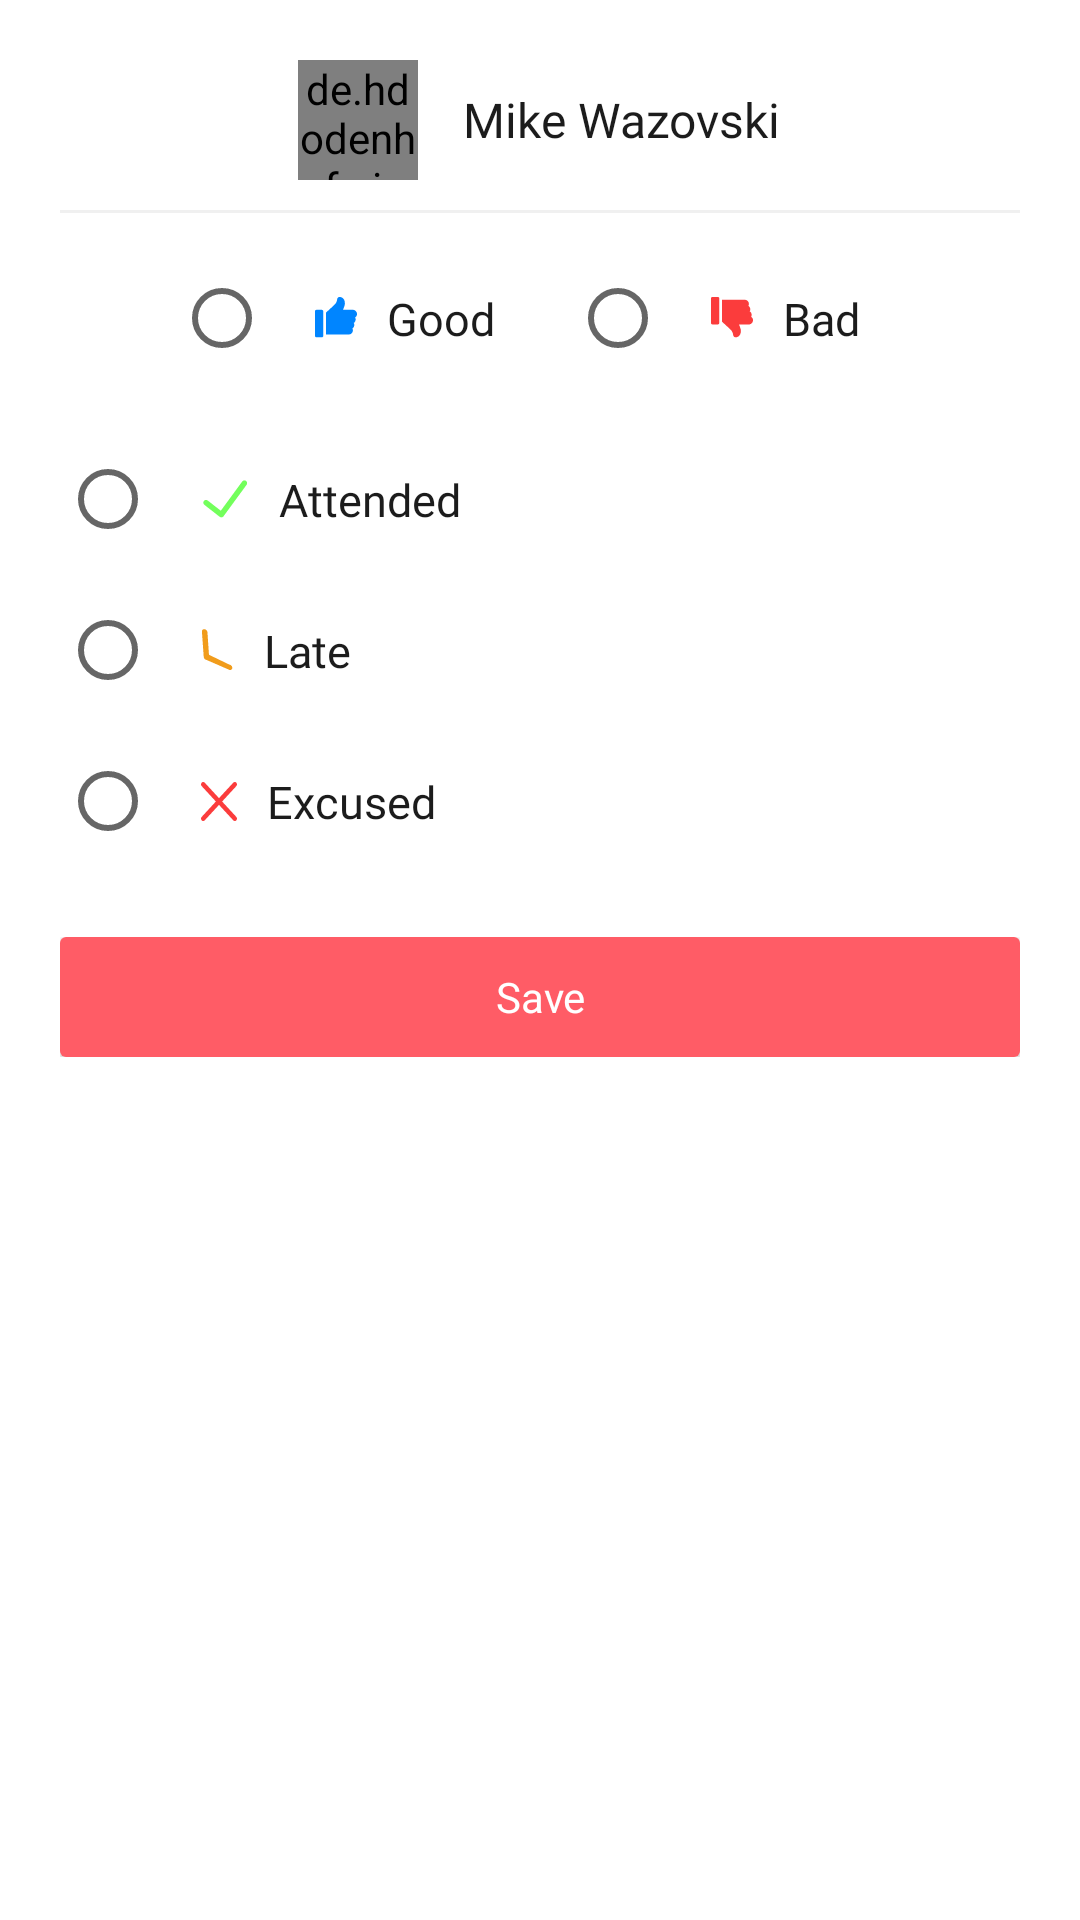

This screen was rendered from an Android layout file. Write that file and the resources it references.
<!-- AndroidManifest.xml: application theme Theme.Spic -->
<!-- res/layout/dialog_attendance.xml -->
<?xml version="1.0" encoding="utf-8"?>
<LinearLayout xmlns:android="http://schemas.android.com/apk/res/android"
    android:layout_width="match_parent"
    android:layout_height="wrap_content"
    xmlns:app="http://schemas.android.com/apk/res-auto"
    android:gravity="center_horizontal"
    android:layout_gravity="center_horizontal"
    android:padding="20dp"
    android:orientation="vertical"
    android:background="@color/white"
    >
    <LinearLayout
        android:layout_width="wrap_content"
        android:layout_height="wrap_content"
        android:gravity="center">

        <de.hdodenhof.circleimageview.CircleImageView
            android:id="@+id/circleImageView"
            android:layout_width="40dp"
            android:layout_height="40dp"
            android:src="@drawable/placeholder"
            app:layout_constraintStart_toStartOf="parent"
            app:layout_constraintTop_toTopOf="parent" />

        <TextView
            android:id="@+id/name"
            android:layout_width="wrap_content"
            android:layout_height="wrap_content"
            android:layout_marginStart="15dp"
            android:layout_marginLeft="15dp"
            android:fontFamily="@font/montserrat_medium"
            android:text="@string/mike_wazovski"
            android:textColor="@color/dark"
            android:textSize="16sp"
            app:layout_constraintBottom_toBottomOf="@+id/circleImageView"
            app:layout_constraintStart_toEndOf="@+id/circleImageView"
            app:layout_constraintTop_toTopOf="parent" />
    </LinearLayout>

    <View
        android:layout_width="match_parent"
        android:layout_height="1dp"
        android:background="#F0F0F0"
        android:layout_marginTop="10dp"
        android:layout_marginLeft="-20dp"
        android:layout_marginRight="-20dp"/>
    <RadioGroup
        android:id="@+id/behavior_group"
        android:layout_width="wrap_content"
        android:layout_height="wrap_content"
        android:layout_marginTop="10dp"
        android:orientation="horizontal"
        android:gravity="center">

        <RadioButton
            android:id="@+id/good"
            android:layout_width="wrap_content"
            android:layout_height="wrap_content"
            android:drawableLeft="@drawable/ic_good"
            android:drawableStart="@drawable/ic_good"
            android:text="@string/good"
            android:textSize="15sp"
            android:textColor="@color/dark"
            android:drawablePadding="10dp"
            android:padding="15dp"
            android:fontFamily="@font/montserrat_medium"
            />

        <RadioButton
            android:id="@+id/bad"
            android:layout_width="wrap_content"
            android:layout_height="wrap_content"
            android:layout_marginLeft="10dp"
            android:layout_marginStart="10dp"
            android:drawableLeft="@drawable/ic_bad"
            android:drawableStart="@drawable/ic_bad"
            android:textColor="@color/dark"
            android:text="@string/bad"
            android:textSize="15sp"
            android:padding="15dp"
            android:drawablePadding="10dp"
            android:fontFamily="@font/montserrat_medium"/>
    </RadioGroup>

    <RadioGroup
        android:id="@+id/state_group"
        android:layout_width="match_parent"
        android:layout_height="wrap_content"
        android:layout_marginTop="10dp"
        android:orientation="vertical">

        <RadioButton
            android:id="@+id/attended"
            android:layout_width="match_parent"
            android:layout_height="wrap_content"
            android:drawableLeft="@drawable/ic_attended"
            android:drawableStart="@drawable/ic_attended"
            android:text="@string/attended"
            android:textSize="15sp"
            android:textColor="@color/dark"
            android:drawablePadding="10dp"
            android:padding="15dp"
            android:fontFamily="@font/montserrat_medium"
            />

        <RadioButton
            android:id="@+id/late"
            android:layout_width="match_parent"
            android:layout_height="wrap_content"
            android:drawableLeft="@drawable/ic_late"
            android:drawableStart="@drawable/ic_late"
            android:textColor="@color/dark"
            android:textSize="15sp"
            android:text="@string/late"
            android:padding="15dp"
            android:drawablePadding="10dp"
            android:fontFamily="@font/montserrat_medium"/>

        <RadioButton
            android:id="@+id/excused"
            android:layout_width="match_parent"
            android:layout_height="wrap_content"
            android:drawableLeft="@drawable/ic_excused"
            android:drawableStart="@drawable/ic_excused"
            android:textColor="@color/dark"
            android:textSize="15sp"
            android:text="@string/excused"
            android:padding="15dp"
            android:drawablePadding="10dp"
            android:fontFamily="@font/montserrat_medium"/>
    </RadioGroup>

    <LinearLayout
        android:layout_width="match_parent"
        android:layout_height="wrap_content"
        android:layout_marginTop="20dp"
        >
        <Button
            android:id="@+id/saveButton"
            android:layout_width="match_parent"
            android:layout_height="40dp"
            android:padding="5dp"
            android:layout_weight="1"
            android:textSize="14sp"
            android:text="@string/save"
            style="@style/Theme.Spic.Widget.Button"/>
    </LinearLayout>
</LinearLayout>
<!-- resources referenced by this layout -->
<resources>
  <color name="dark">#1C1C1C</color>
  <color name="white">#FFFFFFFF</color>
  <!-- drawable ic_attended (drawable) -->
  <vector xmlns:android="http://schemas.android.com/apk/res/android"
      android:width="16dp"
      android:height="13dp"
      android:viewportWidth="16"
      android:viewportHeight="13">
    <path
        android:pathData="M15.0135,0.3048C15.4129,0.6126 15.4951,1.1918 15.1971,1.5985L7.506,12.0956C7.3629,12.291 7.1493,12.4196 6.9124,12.4532C6.6755,12.4867 6.4346,12.4225 6.2429,12.2745L1.1348,8.2882C0.7356,7.9802 0.6537,7.401 0.952,6.9944C1.2502,6.5879 1.8156,6.508 2.2148,6.8159L6.5996,10.2443L13.7508,0.4841C14.0488,0.0773 14.6141,-0.0029 15.0135,0.3048Z"
        android:fillColor="#73FF5C"
        android:fillType="evenOdd"/>
  </vector>
  <!-- drawable ic_late (drawable) -->
  <vector xmlns:android="http://schemas.android.com/apk/res/android"
      android:width="11dp"
      android:height="15dp"
      android:viewportWidth="11"
      android:viewportHeight="15">
    <path
        android:pathData="M1.1424,0.3794C0.6365,0.3325 0.2642,0.7046 0.3108,1.2105L0.9087,9.6713C0.9311,9.9143 1.0492,10.1563 1.2369,10.344C1.4246,10.5317 1.6666,10.6498 1.9096,10.6722L9.5995,14.022C10.1054,14.0686 10.4775,13.6963 10.4306,13.1904C10.3837,12.6845 9.9356,12.2366 9.4298,12.19L2.6563,8.9246L2.1428,1.3803C2.0962,0.8744 1.6483,0.4263 1.1424,0.3794Z"
        android:fillColor="#F19C1B"
        android:fillType="evenOdd"/>
  </vector>
  <string name="attended">Attended</string>
  <string name="bad">Bad</string>
  <string name="excused">Excused</string>
  <string name="good">Good</string>
  <string name="late">Late</string>
  <string name="mike_wazovski">Mike Wazovski</string>
  <string name="save">Save</string>
  <style name="Theme.Spic.Widget.Button">
          <item name="android:background">@drawable/button_background</item>
          <item name="android:padding">5dp</item>
          <item name="android:layout_height">wrap_content</item>
          <item name="android:textSize">14sp</item>
          <item name="android:textColor">@color/white</item>
          <item name="fontFamily">@font/montserrat_medium</item>
      </style>
  <style name="Theme.Spic" parent="Theme.AppCompat.DayNight.NoActionBar">
          
          <item name="colorPrimary">@color/accent</item>
          <item name="colorPrimaryVariant">@color/accent</item>
          <item name="colorOnPrimary">@color/white</item>
          
          <item name="colorSecondary">@color/accent</item>
          <item name="colorSecondaryVariant">@color/accent</item>
          <item name="colorOnSecondary">@color/black</item>
          
          <item name="android:statusBarColor" tools:targetApi="l">?attr/colorPrimaryVariant</item>
          
      </style>
  <!-- drawable button_background (drawable) -->
  <?xml version="1.0" encoding="utf-8"?>
  <selector xmlns:android="http://schemas.android.com/apk/res/android">
      <item>
          <shape android:shape="rectangle">
              <gradient
                  android:angle="360"
                  android:endColor="#FF5C66"
                  android:startColor="#FF5C66" />
              <corners android:radius="2dp" />
          </shape>
      </item>
  </selector>
  <color name="accent">#FF5C66</color>
  <color name="black">#FF000000</color>
</resources>
